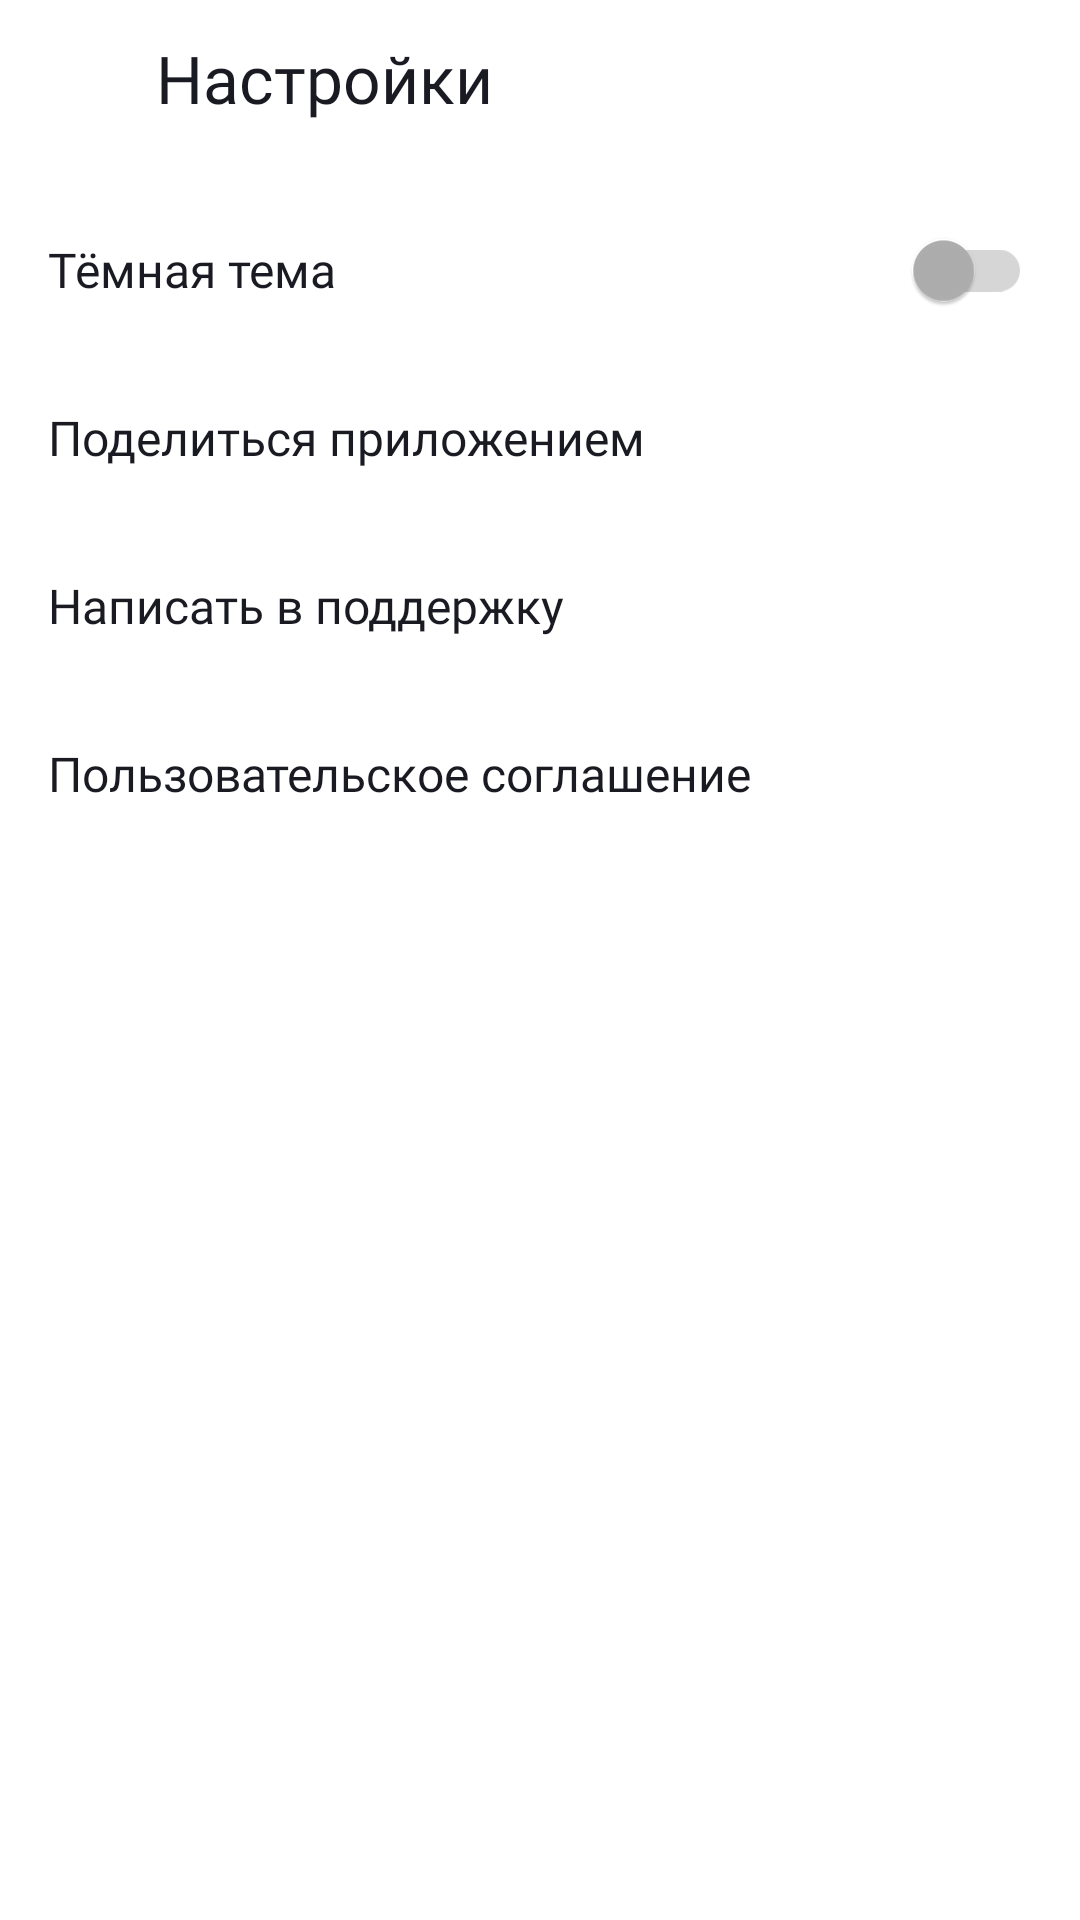

Produce the Android XML layout that renders to this screen, including the resource entries it uses.
<!-- AndroidManifest.xml: application theme Theme.MaterialComponents.DayNight.NoActionBar -->
<!-- res/layout/activity_settings.xml -->
<?xml version="1.0" encoding="utf-8"?>
<androidx.constraintlayout.widget.ConstraintLayout xmlns:android="http://schemas.android.com/apk/res/android"
    xmlns:app="http://schemas.android.com/apk/res-auto"
    android:layout_width="match_parent"
    android:layout_height="match_parent"
    android:background="@color/background_light"
    android:paddingHorizontal="@dimen/screen_padding">

    <ImageView
        android:id="@+id/btnBack"
        android:layout_width="24dp"
        android:layout_height="24dp"
        android:layout_marginTop="@dimen/title_margin_top"
        android:contentDescription="@string/settings_title"
        android:src="@drawable/ic_arrow_back"
        app:tint="@color/text_dark"
        app:layout_constraintStart_toStartOf="parent"
        app:layout_constraintTop_toTopOf="parent" />


    
    <TextView
        android:id="@+id/tvSettingsTitle"
        style="@style/Text_TitleScreen"
        android:layout_width="wrap_content"
        android:layout_height="wrap_content"
        android:layout_marginStart="@dimen/margin_12"
        android:text="@string/settings_title"
        app:layout_constraintBottom_toBottomOf="@id/btnBack"
        app:layout_constraintStart_toEndOf="@id/btnBack"
        app:layout_constraintTop_toTopOf="@id/btnBack" />

    
    <TextView
        android:id="@+id/tvDarkTheme"
        style="@style/Text_SettingsItem"
        android:layout_width="0dp"
        android:layout_height="wrap_content"
        android:layout_marginTop="@dimen/margin_24"
        android:layout_marginEnd="@dimen/margin_8"
        android:text="@string/settings_dark_theme"
        app:layout_constraintEnd_toStartOf="@id/switchTheme"
        app:layout_constraintStart_toStartOf="parent"
        app:layout_constraintTop_toBottomOf="@id/btnBack" />

    <com.google.android.material.switchmaterial.SwitchMaterial
        android:id="@+id/switchTheme"
        style="@style/Switch_Settings"
        android:layout_width="wrap_content"
        android:layout_height="wrap_content"
        app:layout_constraintBottom_toBottomOf="@id/tvDarkTheme"
        app:layout_constraintEnd_toEndOf="parent"
        app:layout_constraintTop_toTopOf="@id/tvDarkTheme" />


    
    <TextView
        android:id="@+id/tvShare"
        style="@style/Text_SettingsItem"
        android:layout_width="0dp"
        android:layout_height="wrap_content"
        android:layout_marginEnd="@dimen/margin_8"
        android:text="@string/settings_share_app"
        app:layout_constraintEnd_toStartOf="@id/iconShare"
        app:layout_constraintStart_toStartOf="parent"
        app:layout_constraintTop_toBottomOf="@id/tvDarkTheme" />

    <ImageView
        android:id="@+id/iconShare"
        style="@style/Icon_Settings"
        android:src="@drawable/ic_share"
        app:layout_constraintBottom_toBottomOf="@id/tvShare"
        app:layout_constraintEnd_toEndOf="parent"
        app:layout_constraintTop_toTopOf="@id/tvShare" />

    
    <TextView
        android:id="@+id/tvSupport"
        style="@style/Text_SettingsItem"
        android:layout_width="0dp"
        android:layout_height="wrap_content"
        android:layout_marginEnd="@dimen/margin_8"
        android:text="@string/settings_support"
        app:layout_constraintEnd_toStartOf="@id/iconSupport"
        app:layout_constraintStart_toStartOf="parent"
        app:layout_constraintTop_toBottomOf="@id/tvShare" />

    <ImageView
        android:id="@+id/iconSupport"
        style="@style/Icon_Settings"
        android:src="@drawable/ic_support"
        app:layout_constraintBottom_toBottomOf="@id/tvSupport"
        app:layout_constraintEnd_toEndOf="parent"
        app:layout_constraintTop_toTopOf="@id/tvSupport" />

    
    <TextView
        android:id="@+id/tvAgreement"
        style="@style/Text_SettingsItem"
        android:layout_width="0dp"
        android:layout_height="wrap_content"
        android:layout_marginEnd="@dimen/margin_8"
        android:text="@string/settings_agreement"
        app:layout_constraintEnd_toStartOf="@id/iconArrow"
        app:layout_constraintStart_toStartOf="parent"
        app:layout_constraintTop_toBottomOf="@id/tvSupport" />

    <ImageView
        android:id="@+id/iconArrow"
        style="@style/Icon_Settings"
        android:src="@drawable/ic_chevron_right"
        app:layout_constraintBottom_toBottomOf="@id/tvAgreement"
        app:layout_constraintEnd_toEndOf="parent"
        app:layout_constraintTop_toTopOf="@id/tvAgreement" />

</androidx.constraintlayout.widget.ConstraintLayout>
<!-- resources referenced by this layout -->
<resources>
  <color name="background_light">#FFFFFF</color>
  <color name="text_dark">#1A1B22</color>
  <dimen name="margin_12">12dp</dimen>
  <dimen name="margin_24">24dp</dimen>
  <dimen name="margin_8">8dp</dimen>
  <dimen name="screen_padding">16dp</dimen>
  <dimen name="title_margin_top">14dp</dimen>
  <string name="settings_agreement">Пользовательское соглашение</string>
  <string name="settings_dark_theme">Тёмная тема</string>
  <string name="settings_share_app">Поделиться приложением</string>
  <string name="settings_support">Написать в поддержку</string>
  <string name="settings_title">Настройки</string>
  <style name="Icon_Settings">
          <item name="android:layout_width">@dimen/settings_icon_size</item>
          <item name="android:layout_height">@dimen/settings_icon_size</item>
          <item name="android:tint">@color/icon_secondary</item>
          <item name="android:contentDescription">@null</item>
      </style>
  <style name="Switch_Settings">
          <item name="thumbTint">@color/switch_thumb_selector</item>
          <item name="trackTint">@color/switch_track_selector</item>
      </style>
  <style name="Text_SettingsItem">
          <item name="android:fontFamily">@font/ys_display</item>
          <item name="android:fontWeight">400</item>
          <item name="android:gravity">center_vertical</item>
          <item name="android:minHeight">@dimen/settings_item_height</item>
          <item name="android:textColor">@color/text_dark</item>
          <item name="android:textSize">16sp</item>
      </style>
  <style name="Text_TitleScreen">
          <item name="android:fontFamily">@font/ys_display</item>
          <item name="android:fontWeight">500</item>
          <item name="android:textColor">@color/text_dark</item>
          <item name="android:textSize">22sp</item>
      </style>
  <dimen name="settings_icon_size">24dp</dimen>
  <color name="icon_secondary">#9B9B9B</color>
  <dimen name="settings_item_height">56dp</dimen>
</resources>
